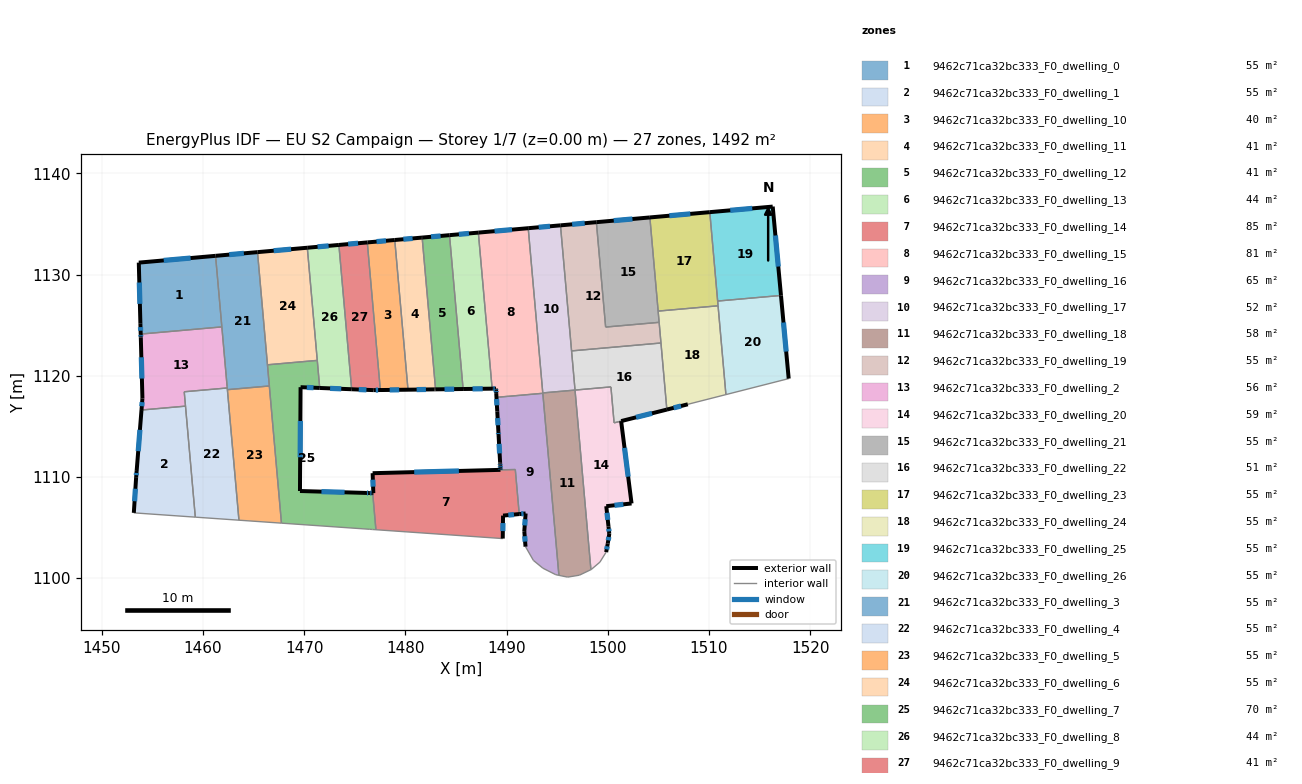
=== STOREY PLAN SPEC (per zone: floor XY polygon, exterior-wall plan segments, windows/doors) ===
zone 1: 9462c71ca32bc333_F0_dwelling_0  (55.2 m²)
  floor: (1461.25, 1131.85) (1461.87, 1124.83) (1453.85, 1124.12) (1453.82, 1125.14) (1453.66, 1131.18)
  exterior wall: (1461.25, 1131.85) – (1453.66, 1131.18)  [7.6 m]
    window: (1458.78, 1131.63) – (1456.13, 1131.40)  [2.8 m²]
  exterior wall: (1453.82, 1125.14) – (1453.85, 1124.12)  [1.0 m]
    window: (1453.83, 1124.80) – (1453.84, 1124.45)  [0.4 m²]
  exterior wall: (1453.66, 1131.18) – (1453.82, 1125.14)  [6.0 m]
    window: (1453.71, 1129.21) – (1453.77, 1127.10)  [2.2 m²]
  interior walls: 2
zone 2: 9462c71ca32bc333_F0_dwelling_1  (55.2 m²)
  floor: (1458.28, 1116.99) (1459.25, 1106.02) (1453.17, 1106.45) (1453.40, 1109.98) (1453.45, 1110.59) (1453.93, 1116.61)
  exterior wall: (1453.40, 1109.98) – (1453.17, 1106.45)  [3.5 m]
    window: (1453.32, 1108.83) – (1453.24, 1107.60)  [1.3 m²]
  exterior wall: (1453.45, 1110.59) – (1453.40, 1109.98)  [0.6 m]
    window: (1453.43, 1110.39) – (1453.42, 1110.18)  [0.2 m²]
  exterior wall: (1453.93, 1116.61) – (1453.45, 1110.59)  [6.0 m]
    window: (1453.77, 1114.65) – (1453.60, 1112.55)  [2.2 m²]
  interior walls: 3
zone 3: 9462c71ca32bc333_F0_dwelling_10  (40.2 m²)
  floor: (1478.96, 1133.41) (1480.27, 1118.62) (1477.58, 1118.59) (1477.53, 1118.59) (1476.24, 1133.17) (1476.29, 1133.18)
  exterior wall: (1478.96, 1133.41) – (1476.29, 1133.18)  [2.7 m]
    window: (1478.09, 1133.34) – (1477.16, 1133.25)  [1.0 m²]
  exterior wall: (1477.58, 1118.59) – (1480.27, 1118.62)  [2.7 m]
    window: (1478.45, 1118.60) – (1479.39, 1118.61)  [1.0 m²]
  exterior wall: (1477.53, 1118.59) – (1477.58, 1118.59)  [0.1 m]
  exterior wall: (1476.29, 1133.18) – (1476.24, 1133.17)  [0.1 m]
  interior walls: 2
zone 4: 9462c71ca32bc333_F0_dwelling_11  (40.6 m²)
  floor: (1481.66, 1133.65) (1482.99, 1118.65) (1482.89, 1118.65) (1480.27, 1118.62) (1478.96, 1133.41) (1481.56, 1133.64)
  exterior wall: (1481.56, 1133.64) – (1478.96, 1133.41)  [2.6 m]
    window: (1480.72, 1133.57) – (1479.80, 1133.49)  [1.0 m²]
  exterior wall: (1481.66, 1133.65) – (1481.56, 1133.64)  [0.1 m]
  exterior wall: (1482.89, 1118.65) – (1482.99, 1118.65)  [0.1 m]
  exterior wall: (1480.27, 1118.62) – (1482.89, 1118.65)  [2.6 m]
    window: (1481.12, 1118.63) – (1482.04, 1118.64)  [1.0 m²]
  interior walls: 2
zone 5: 9462c71ca32bc333_F0_dwelling_12  (41.1 m²)
  floor: (1484.37, 1133.89) (1485.71, 1118.69) (1482.99, 1118.65) (1481.66, 1133.65)
  exterior wall: (1482.99, 1118.65) – (1485.71, 1118.69)  [2.7 m]
    window: (1483.87, 1118.66) – (1484.83, 1118.68)  [1.0 m²]
  exterior wall: (1484.37, 1133.89) – (1481.66, 1133.65)  [2.7 m]
    window: (1483.49, 1133.81) – (1482.54, 1133.73)  [1.0 m²]
  interior walls: 2
zone 6: 9462c71ca32bc333_F0_dwelling_13  (44.0 m²)
  floor: (1487.22, 1134.14) (1488.58, 1118.72) (1485.71, 1118.69) (1484.37, 1133.89)
  exterior wall: (1485.71, 1118.69) – (1488.58, 1118.72)  [2.9 m]
    window: (1486.64, 1118.70) – (1487.65, 1118.71)  [1.1 m²]
  exterior wall: (1487.22, 1134.14) – (1484.37, 1133.89)  [2.9 m]
    window: (1486.29, 1134.06) – (1485.29, 1133.97)  [1.0 m²]
  interior walls: 2
zone 7: 9462c71ca32bc333_F0_dwelling_14  (85.3 m²)
  floor: (1490.87, 1110.73) (1491.26, 1106.33) (1489.66, 1106.18) (1489.63, 1103.91) (1477.09, 1104.78) (1476.78, 1108.40) (1476.84, 1108.40) (1476.77, 1110.37) (1489.40, 1110.70)
  exterior wall: (1489.40, 1110.70) – (1476.77, 1110.37)  [12.6 m]
    window: (1485.29, 1110.59) – (1480.88, 1110.47)  [4.6 m²]
  exterior wall: (1489.66, 1106.18) – (1491.26, 1106.33)  [1.6 m]
    window: (1490.18, 1106.23) – (1490.74, 1106.28)  [0.6 m²]
  exterior wall: (1489.63, 1103.91) – (1489.66, 1106.18)  [2.3 m]
    window: (1489.64, 1104.65) – (1489.65, 1105.44)  [0.8 m²]
  exterior wall: (1476.84, 1108.40) – (1476.78, 1108.40)  [0.1 m]
  exterior wall: (1476.77, 1110.37) – (1476.84, 1108.40)  [2.0 m]
    window: (1476.79, 1109.73) – (1476.82, 1109.04)  [0.7 m²]
  interior walls: 4
zone 8: 9462c71ca32bc333_F0_dwelling_15  (80.7 m²)
  floor: (1492.15, 1134.58) (1493.59, 1118.26) (1490.23, 1117.97) (1489.02, 1117.86) (1488.98, 1118.28) (1488.97, 1118.58) (1488.96, 1118.73) (1488.58, 1118.72) (1487.22, 1134.14)
  exterior wall: (1488.97, 1118.58) – (1488.98, 1118.28)  [0.3 m]
    window: (1488.97, 1118.48) – (1488.98, 1118.38)  [0.1 m²]
  exterior wall: (1488.96, 1118.73) – (1488.97, 1118.58)  [0.2 m]
    window: (1488.96, 1118.68) – (1488.97, 1118.63)  [0.1 m²]
  exterior wall: (1488.58, 1118.72) – (1488.96, 1118.73)  [0.4 m]
    window: (1488.70, 1118.72) – (1488.84, 1118.73)  [0.1 m²]
  exterior wall: (1492.15, 1134.58) – (1487.22, 1134.14)  [4.9 m]
    window: (1490.54, 1134.44) – (1488.82, 1134.29)  [1.8 m²]
  interior walls: 6
zone 9: 9462c71ca32bc333_F0_dwelling_16  (64.9 m²)
  floor: (1493.59, 1118.26) (1495.18, 1100.27) (1494.87, 1100.34) (1493.60, 1100.98) (1492.66, 1101.75) (1491.88, 1103.11) (1491.76, 1104.64) (1491.89, 1106.39) (1491.26, 1106.33) (1490.87, 1110.74) (1489.41, 1110.70) (1489.40, 1110.85) (1489.38, 1111.15) (1489.38, 1111.31) (1489.37, 1111.45) (1489.22, 1114.14) (1489.20, 1114.44) (1489.09, 1116.48) (1489.08, 1116.50) (1488.98, 1118.28) (1489.01, 1117.86)
  exterior wall: (1491.76, 1104.64) – (1491.88, 1103.11)  [1.5 m]
    window: (1491.80, 1104.14) – (1491.84, 1103.60)  [0.6 m²]
  exterior wall: (1491.89, 1106.39) – (1491.76, 1104.64)  [1.8 m]
    window: (1491.85, 1105.82) – (1491.80, 1105.21)  [0.6 m²]
  exterior wall: (1491.26, 1106.33) – (1491.89, 1106.39)  [0.6 m]
    window: (1491.46, 1106.35) – (1491.68, 1106.37)  [0.2 m²]
  exterior wall: (1489.40, 1110.85) – (1489.41, 1110.70)  [0.2 m]
    window: (1489.40, 1110.80) – (1489.41, 1110.75)  [0.1 m²]
  exterior wall: (1489.38, 1111.15) – (1489.40, 1110.85)  [0.3 m]
    window: (1489.39, 1111.05) – (1489.40, 1110.95)  [0.1 m²]
  exterior wall: (1489.38, 1111.31) – (1489.38, 1111.15)  [0.2 m]
    window: (1489.38, 1111.26) – (1489.38, 1111.20)  [0.1 m²]
  exterior wall: (1489.37, 1111.45) – (1489.38, 1111.31)  [0.1 m]
  exterior wall: (1489.22, 1114.14) – (1489.37, 1111.45)  [2.7 m]
    window: (1489.27, 1113.27) – (1489.32, 1112.32)  [1.0 m²]
  exterior wall: (1489.20, 1114.44) – (1489.22, 1114.14)  [0.3 m]
    window: (1489.21, 1114.35) – (1489.21, 1114.24)  [0.1 m²]
  exterior wall: (1489.09, 1116.48) – (1489.20, 1114.44)  [2.0 m]
    window: (1489.12, 1115.81) – (1489.16, 1115.10)  [0.7 m²]
  exterior wall: (1489.08, 1116.50) – (1489.09, 1116.48)  [0.0 m]
  exterior wall: (1488.98, 1118.28) – (1489.08, 1116.50)  [1.8 m]
    window: (1489.02, 1117.70) – (1489.05, 1117.08)  [0.7 m²]
  interior walls: 10
zone 10: 9462c71ca32bc333_F0_dwelling_17  (52.3 m²)
  floor: (1495.33, 1134.86) (1496.77, 1118.58) (1493.58, 1118.30) (1492.15, 1134.58)
  exterior wall: (1495.33, 1134.86) – (1492.15, 1134.58)  [3.2 m]
    window: (1494.30, 1134.77) – (1493.18, 1134.67)  [1.2 m²]
  interior walls: 4
zone 11: 9462c71ca32bc333_F0_dwelling_18  (58.2 m²)
  floor: (1496.77, 1118.58) (1498.34, 1100.83) (1497.20, 1100.29) (1496.04, 1100.10) (1495.18, 1100.27) (1493.58, 1118.30)
  interior walls: 7
zone 12: 9462c71ca32bc333_F0_dwelling_19  (55.2 m²)
  floor: (1498.88, 1135.17) (1499.80, 1124.81) (1505.08, 1125.28) (1505.27, 1123.23) (1496.43, 1122.45) (1495.33, 1134.86)
  exterior wall: (1498.88, 1135.17) – (1495.33, 1134.86)  [3.6 m]
    window: (1497.73, 1135.07) – (1496.49, 1134.96)  [1.3 m²]
  interior walls: 5
zone 13: 9462c71ca32bc333_F0_dwelling_2  (55.9 m²)
  floor: (1461.87, 1124.83) (1462.39, 1118.96) (1462.39, 1118.87) (1462.40, 1118.79) (1458.15, 1118.41) (1458.28, 1116.99) (1453.93, 1116.61) (1454.02, 1117.77) (1453.86, 1123.78) (1453.85, 1124.12)
  exterior wall: (1454.02, 1117.77) – (1453.93, 1116.61)  [1.2 m]
    window: (1453.99, 1117.39) – (1453.96, 1116.99)  [0.4 m²]
  exterior wall: (1453.86, 1123.78) – (1454.02, 1117.77)  [6.0 m]
    window: (1453.91, 1121.82) – (1453.97, 1119.72)  [2.2 m²]
  exterior wall: (1453.85, 1124.12) – (1453.86, 1123.78)  [0.3 m]
    window: (1453.85, 1124.01) – (1453.86, 1123.89)  [0.1 m²]
  interior walls: 7
zone 14: 9462c71ca32bc333_F0_dwelling_20  (59.3 m²)
  floor: (1500.32, 1118.90) (1500.63, 1115.34) (1501.33, 1115.52) (1502.36, 1107.38) (1499.86, 1107.11) (1500.08, 1105.11) (1500.16, 1104.38) (1500.01, 1103.42) (1499.85, 1102.57) (1499.23, 1101.58) (1498.37, 1100.85) (1498.34, 1100.83) (1496.77, 1118.58)
  exterior wall: (1502.36, 1107.38) – (1501.33, 1115.52)  [8.2 m]
    window: (1502.02, 1110.02) – (1501.66, 1112.87)  [3.0 m²]
  exterior wall: (1499.86, 1107.11) – (1502.36, 1107.38)  [2.5 m]
    window: (1500.67, 1107.19) – (1501.55, 1107.29)  [0.9 m²]
  exterior wall: (1500.08, 1105.11) – (1499.86, 1107.11)  [2.0 m]
    window: (1500.01, 1105.76) – (1499.93, 1106.46)  [0.7 m²]
  exterior wall: (1500.16, 1104.38) – (1500.08, 1105.11)  [0.7 m]
    window: (1500.13, 1104.61) – (1500.10, 1104.87)  [0.3 m²]
  exterior wall: (1500.01, 1103.42) – (1500.16, 1104.38)  [1.0 m]
    window: (1500.06, 1103.73) – (1500.11, 1104.06)  [0.4 m²]
  exterior wall: (1499.85, 1102.57) – (1500.01, 1103.42)  [0.9 m]
    window: (1499.90, 1102.84) – (1499.96, 1103.14)  [0.3 m²]
  interior walls: 7
zone 15: 9462c71ca32bc333_F0_dwelling_21  (55.2 m²)
  floor: (1504.17, 1135.64) (1505.08, 1125.28) (1499.80, 1124.81) (1498.88, 1135.17)
  exterior wall: (1504.17, 1135.64) – (1498.88, 1135.17)  [5.3 m]
    window: (1502.45, 1135.49) – (1500.60, 1135.33)  [1.9 m²]
  interior walls: 4
zone 16: 9462c71ca32bc333_F0_dwelling_22  (51.2 m²)
  floor: (1505.27, 1123.23) (1505.85, 1116.65) (1500.63, 1115.34) (1500.32, 1118.90) (1496.77, 1118.58) (1496.43, 1122.45)
  exterior wall: (1501.33, 1115.52) – (1505.85, 1116.65)  [4.7 m]
    window: (1502.80, 1115.89) – (1504.38, 1116.28)  [1.7 m²]
  interior walls: 6
zone 17: 9462c71ca32bc333_F0_dwelling_23  (55.2 m²)
  floor: (1510.09, 1136.17) (1510.91, 1126.91) (1504.99, 1126.39) (1504.17, 1135.64)
  exterior wall: (1510.09, 1136.17) – (1504.17, 1135.64)  [5.9 m]
    window: (1508.16, 1136.00) – (1506.09, 1135.81)  [2.2 m²]
  interior walls: 4
zone 18: 9462c71ca32bc333_F0_dwelling_24  (55.2 m²)
  floor: (1510.91, 1126.91) (1511.68, 1118.13) (1507.92, 1117.18) (1505.85, 1116.65) (1504.99, 1126.39)
  exterior wall: (1505.85, 1116.65) – (1507.92, 1117.18)  [2.1 m]
    window: (1506.52, 1116.82) – (1507.25, 1117.01)  [0.8 m²]
  interior walls: 6
zone 19: 9462c71ca32bc333_F0_dwelling_25  (55.2 m²)
  floor: (1516.31, 1136.72) (1517.12, 1127.93) (1510.87, 1127.38) (1510.09, 1136.17)
  exterior wall: (1517.12, 1127.93) – (1516.31, 1136.72)  [8.8 m]
    window: (1516.86, 1130.79) – (1516.57, 1133.86)  [3.2 m²]
  exterior wall: (1516.31, 1136.72) – (1510.09, 1136.17)  [6.2 m]
    window: (1514.29, 1136.54) – (1512.11, 1136.34)  [2.3 m²]
  interior walls: 2
zone 20: 9462c71ca32bc333_F0_dwelling_26  (55.2 m²)
  floor: (1517.12, 1127.93) (1517.89, 1119.72) (1511.68, 1118.13) (1510.87, 1127.38)
  exterior wall: (1517.89, 1119.72) – (1517.12, 1127.93)  [8.3 m]
    window: (1517.64, 1122.39) – (1517.37, 1125.26)  [3.0 m²]
  interior walls: 4
zone 21: 9462c71ca32bc333_F0_dwelling_3  (55.2 m²)
  floor: (1465.39, 1132.21) (1466.56, 1118.99) (1462.41, 1118.62) (1462.40, 1118.79) (1462.39, 1118.87) (1462.39, 1118.96) (1461.25, 1131.85)
  exterior wall: (1465.39, 1132.21) – (1461.25, 1131.85)  [4.2 m]
    window: (1464.04, 1132.09) – (1462.59, 1131.97)  [1.5 m²]
  interior walls: 8
zone 22: 9462c71ca32bc333_F0_dwelling_4  (54.5 m²)
  floor: (1462.42, 1118.62) (1463.56, 1105.72) (1459.25, 1106.02) (1458.15, 1118.41) (1462.40, 1118.79)
  interior walls: 6
zone 23: 9462c71ca32bc333_F0_dwelling_5  (55.2 m²)
  floor: (1466.56, 1118.99) (1467.76, 1105.43) (1463.56, 1105.72) (1462.42, 1118.62)
  interior walls: 4
zone 24: 9462c71ca32bc333_F0_dwelling_6  (55.2 m²)
  floor: (1470.31, 1132.65) (1471.30, 1121.51) (1466.38, 1121.08) (1465.39, 1132.21)
  exterior wall: (1470.31, 1132.65) – (1465.39, 1132.21)  [4.9 m]
    window: (1468.71, 1132.51) – (1466.99, 1132.36)  [1.8 m²]
  interior walls: 3
zone 25: 9462c71ca32bc333_F0_dwelling_7  (70.5 m²)
  floor: (1471.30, 1121.51) (1471.54, 1118.79) (1469.65, 1118.87) (1469.59, 1108.61) (1476.12, 1108.42) (1476.42, 1108.41) (1476.78, 1108.40) (1477.09, 1104.78) (1476.74, 1104.80) (1476.44, 1104.83) (1467.76, 1105.43) (1466.38, 1121.08)
  exterior wall: (1469.65, 1118.87) – (1471.54, 1118.79)  [1.9 m]
    window: (1470.26, 1118.84) – (1470.93, 1118.82)  [0.7 m²]
  exterior wall: (1469.59, 1108.61) – (1469.65, 1118.87)  [10.3 m]
    window: (1469.61, 1111.94) – (1469.63, 1115.53)  [3.8 m²]
  exterior wall: (1476.12, 1108.42) – (1469.59, 1108.61)  [6.5 m]
    window: (1474.00, 1108.48) – (1471.71, 1108.55)  [2.4 m²]
  exterior wall: (1476.42, 1108.41) – (1476.12, 1108.42)  [0.3 m]
    window: (1476.32, 1108.41) – (1476.22, 1108.42)  [0.1 m²]
  exterior wall: (1476.78, 1108.40) – (1476.42, 1108.41)  [0.4 m]
    window: (1476.66, 1108.40) – (1476.54, 1108.41)  [0.1 m²]
  interior walls: 8
zone 26: 9462c71ca32bc333_F0_dwelling_8  (44.2 m²)
  floor: (1473.44, 1132.92) (1474.70, 1118.66) (1471.54, 1118.79) (1470.31, 1132.65)
  exterior wall: (1473.44, 1132.92) – (1470.31, 1132.65)  [3.1 m]
    window: (1472.42, 1132.84) – (1471.33, 1132.74)  [1.1 m²]
  exterior wall: (1471.54, 1118.79) – (1474.70, 1118.66)  [3.2 m]
    window: (1472.57, 1118.75) – (1473.67, 1118.71)  [1.2 m²]
  interior walls: 3
zone 27: 9462c71ca32bc333_F0_dwelling_9  (40.8 m²)
  floor: (1476.24, 1133.17) (1477.53, 1118.59) (1476.86, 1118.58) (1474.70, 1118.66) (1473.44, 1132.92)
  exterior wall: (1476.24, 1133.17) – (1473.44, 1132.92)  [2.8 m]
    window: (1475.33, 1133.09) – (1474.35, 1133.01)  [1.0 m²]
  exterior wall: (1476.86, 1118.58) – (1477.53, 1118.59)  [0.7 m]
    window: (1477.08, 1118.58) – (1477.31, 1118.58)  [0.2 m²]
  exterior wall: (1474.70, 1118.66) – (1476.86, 1118.58)  [2.2 m]
    window: (1475.40, 1118.64) – (1476.16, 1118.61)  [0.8 m²]
  interior walls: 2

=== DERIVED (storey summary) ===
Building: EU S2 Campaign
Storey: 1 of 7  (floor level z = 0.00 m)
Storey gross floor area: 1491.5 m²
Zones on this storey: 27
  - 9462c71ca32bc333_F0_dwelling_0: floor 55.2 m²; exterior wall 14.7 m (44.0 m²); 3 window(s) 5.4 m²; WWR 12.2%
  - 9462c71ca32bc333_F0_dwelling_1: floor 55.2 m²; exterior wall 10.2 m (30.6 m²); 3 window(s) 3.7 m²; WWR 12.2%
  - 9462c71ca32bc333_F0_dwelling_10: floor 40.2 m²; exterior wall 5.5 m (16.4 m²); 2 window(s) 2.0 m²; WWR 12.0%
  - 9462c71ca32bc333_F0_dwelling_11: floor 40.6 m²; exterior wall 5.4 m (16.3 m²); 2 window(s) 1.9 m²; WWR 11.8%
  - 9462c71ca32bc333_F0_dwelling_12: floor 41.1 m²; exterior wall 5.4 m (16.3 m²); 2 window(s) 2.0 m²; WWR 12.2%
  - 9462c71ca32bc333_F0_dwelling_13: floor 44.0 m²; exterior wall 5.7 m (17.2 m²); 2 window(s) 2.1 m²; WWR 12.2%
  - 9462c71ca32bc333_F0_dwelling_14: floor 85.3 m²; exterior wall 18.6 m (55.7 m²); 4 window(s) 6.8 m²; WWR 12.2%
  - 9462c71ca32bc333_F0_dwelling_15: floor 80.7 m²; exterior wall 5.8 m (17.3 m²); 4 window(s) 2.1 m²; WWR 12.2%
  - 9462c71ca32bc333_F0_dwelling_16: floor 64.9 m²; exterior wall 11.5 m (34.5 m²); 10 window(s) 4.2 m²; WWR 12.1%
  - 9462c71ca32bc333_F0_dwelling_17: floor 52.3 m²; exterior wall 3.2 m (9.6 m²); 1 window(s) 1.2 m²; WWR 12.2%
  - 9462c71ca32bc333_F0_dwelling_18: floor 58.2 m²
  - 9462c71ca32bc333_F0_dwelling_19: floor 55.2 m²; exterior wall 3.6 m (10.7 m²); 1 window(s) 1.3 m²; WWR 12.2%
  - 9462c71ca32bc333_F0_dwelling_2: floor 55.9 m²; exterior wall 7.5 m (22.5 m²); 3 window(s) 2.8 m²; WWR 12.2%
  - 9462c71ca32bc333_F0_dwelling_20: floor 59.3 m²; exterior wall 15.3 m (45.9 m²); 6 window(s) 5.6 m²; WWR 12.2%
  - 9462c71ca32bc333_F0_dwelling_21: floor 55.2 m²; exterior wall 5.3 m (15.9 m²); 1 window(s) 1.9 m²; WWR 12.2%
  - 9462c71ca32bc333_F0_dwelling_22: floor 51.2 m²; exterior wall 4.7 m (14.0 m²); 1 window(s) 1.7 m²; WWR 12.2%
  - 9462c71ca32bc333_F0_dwelling_23: floor 55.2 m²; exterior wall 5.9 m (17.8 m²); 1 window(s) 2.2 m²; WWR 12.2%
  - 9462c71ca32bc333_F0_dwelling_24: floor 55.2 m²; exterior wall 2.1 m (6.4 m²); 1 window(s) 0.8 m²; WWR 12.2%
  - 9462c71ca32bc333_F0_dwelling_25: floor 55.2 m²; exterior wall 15.1 m (45.2 m²); 2 window(s) 5.5 m²; WWR 12.2%
  - 9462c71ca32bc333_F0_dwelling_26: floor 55.2 m²; exterior wall 8.3 m (24.8 m²); 1 window(s) 3.0 m²; WWR 12.2%
  - 9462c71ca32bc333_F0_dwelling_3: floor 55.2 m²; exterior wall 4.2 m (12.5 m²); 1 window(s) 1.5 m²; WWR 12.2%
  - 9462c71ca32bc333_F0_dwelling_4: floor 54.5 m²
  - 9462c71ca32bc333_F0_dwelling_5: floor 55.2 m²
  - 9462c71ca32bc333_F0_dwelling_6: floor 55.2 m²; exterior wall 4.9 m (14.8 m²); 1 window(s) 1.8 m²; WWR 12.2%
  - 9462c71ca32bc333_F0_dwelling_7: floor 70.5 m²; exterior wall 19.3 m (58.0 m²); 5 window(s) 7.1 m²; WWR 12.2%
  - 9462c71ca32bc333_F0_dwelling_8: floor 44.2 m²; exterior wall 6.3 m (18.9 m²); 2 window(s) 2.3 m²; WWR 12.2%
  - 9462c71ca32bc333_F0_dwelling_9: floor 40.8 m²; exterior wall 5.7 m (17.0 m²); 3 window(s) 2.1 m²; WWR 12.2%
Zone adjacency (shared interzone walls):
  - 9462c71ca32bc333_F0_dwelling_0 ↔ 9462c71ca32bc333_F0_dwelling_2
  - 9462c71ca32bc333_F0_dwelling_0 ↔ 9462c71ca32bc333_F0_dwelling_3
  - 9462c71ca32bc333_F0_dwelling_1 ↔ 9462c71ca32bc333_F0_dwelling_2
  - 9462c71ca32bc333_F0_dwelling_1 ↔ 9462c71ca32bc333_F0_dwelling_4
  - 9462c71ca32bc333_F0_dwelling_10 ↔ 9462c71ca32bc333_F0_dwelling_11
  - 9462c71ca32bc333_F0_dwelling_10 ↔ 9462c71ca32bc333_F0_dwelling_9
  - 9462c71ca32bc333_F0_dwelling_11 ↔ 9462c71ca32bc333_F0_dwelling_12
  - 9462c71ca32bc333_F0_dwelling_12 ↔ 9462c71ca32bc333_F0_dwelling_13
  - 9462c71ca32bc333_F0_dwelling_13 ↔ 9462c71ca32bc333_F0_dwelling_15
  - 9462c71ca32bc333_F0_dwelling_14 ↔ 9462c71ca32bc333_F0_dwelling_16
  - 9462c71ca32bc333_F0_dwelling_14 ↔ 9462c71ca32bc333_F0_dwelling_7
  - 9462c71ca32bc333_F0_dwelling_15 ↔ 9462c71ca32bc333_F0_dwelling_16
  - 9462c71ca32bc333_F0_dwelling_15 ↔ 9462c71ca32bc333_F0_dwelling_17
  - 9462c71ca32bc333_F0_dwelling_15 ↔ 9462c71ca32bc333_F0_dwelling_18
  - 9462c71ca32bc333_F0_dwelling_16 ↔ 9462c71ca32bc333_F0_dwelling_18
  - 9462c71ca32bc333_F0_dwelling_17 ↔ 9462c71ca32bc333_F0_dwelling_18
  - 9462c71ca32bc333_F0_dwelling_17 ↔ 9462c71ca32bc333_F0_dwelling_19
  - 9462c71ca32bc333_F0_dwelling_17 ↔ 9462c71ca32bc333_F0_dwelling_22
  - 9462c71ca32bc333_F0_dwelling_18 ↔ 9462c71ca32bc333_F0_dwelling_20
  - 9462c71ca32bc333_F0_dwelling_19 ↔ 9462c71ca32bc333_F0_dwelling_21
  - 9462c71ca32bc333_F0_dwelling_19 ↔ 9462c71ca32bc333_F0_dwelling_22
  - 9462c71ca32bc333_F0_dwelling_19 ↔ 9462c71ca32bc333_F0_dwelling_24
  - 9462c71ca32bc333_F0_dwelling_2 ↔ 9462c71ca32bc333_F0_dwelling_3
  - 9462c71ca32bc333_F0_dwelling_2 ↔ 9462c71ca32bc333_F0_dwelling_4
  - 9462c71ca32bc333_F0_dwelling_20 ↔ 9462c71ca32bc333_F0_dwelling_22
  - 9462c71ca32bc333_F0_dwelling_21 ↔ 9462c71ca32bc333_F0_dwelling_23
  - 9462c71ca32bc333_F0_dwelling_21 ↔ 9462c71ca32bc333_F0_dwelling_24
  - 9462c71ca32bc333_F0_dwelling_22 ↔ 9462c71ca32bc333_F0_dwelling_24
  - 9462c71ca32bc333_F0_dwelling_23 ↔ 9462c71ca32bc333_F0_dwelling_24
  - 9462c71ca32bc333_F0_dwelling_23 ↔ 9462c71ca32bc333_F0_dwelling_25
  - 9462c71ca32bc333_F0_dwelling_23 ↔ 9462c71ca32bc333_F0_dwelling_26
  - 9462c71ca32bc333_F0_dwelling_24 ↔ 9462c71ca32bc333_F0_dwelling_26
  - 9462c71ca32bc333_F0_dwelling_25 ↔ 9462c71ca32bc333_F0_dwelling_26
  - 9462c71ca32bc333_F0_dwelling_3 ↔ 9462c71ca32bc333_F0_dwelling_4
  - 9462c71ca32bc333_F0_dwelling_3 ↔ 9462c71ca32bc333_F0_dwelling_5
  - 9462c71ca32bc333_F0_dwelling_3 ↔ 9462c71ca32bc333_F0_dwelling_6
  - 9462c71ca32bc333_F0_dwelling_3 ↔ 9462c71ca32bc333_F0_dwelling_7
  - 9462c71ca32bc333_F0_dwelling_4 ↔ 9462c71ca32bc333_F0_dwelling_5
  - 9462c71ca32bc333_F0_dwelling_5 ↔ 9462c71ca32bc333_F0_dwelling_7
  - 9462c71ca32bc333_F0_dwelling_6 ↔ 9462c71ca32bc333_F0_dwelling_7
  - 9462c71ca32bc333_F0_dwelling_6 ↔ 9462c71ca32bc333_F0_dwelling_8
  - 9462c71ca32bc333_F0_dwelling_7 ↔ 9462c71ca32bc333_F0_dwelling_8
  - 9462c71ca32bc333_F0_dwelling_8 ↔ 9462c71ca32bc333_F0_dwelling_9